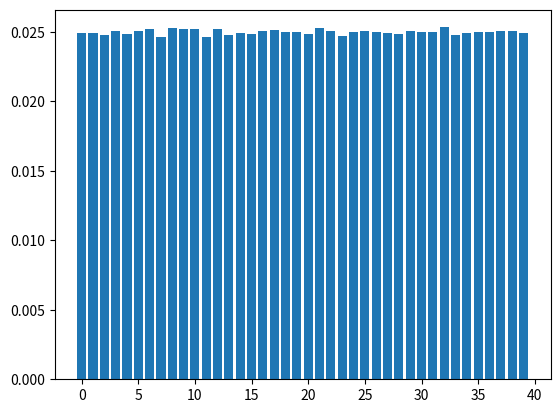

Here is the Python script that generated this plot:
#!/usr/bin/env python

# Import the random package
import random

# Import the matplotlib pyplot package
import matplotlib.pyplot as pyplot

def rollTwoDice():
  # Generate two random numbers within the range 1 <= i <= 6 and add them together
  return random.randint(1,6) + random.randint(1,6)

# A function to create a histogram
def plot(x, y):
  pyplot.bar(x, y)
  pyplot.show()

# The number of squares on the board
nsquares = 40

# A list to contain the total value rolled.
counters=[0.]*nsquares

# A variable to hold the current position
currentPosition = 0

# Set the number of rolls
nRolls = 1000000

# Print a message
print("Rolling two dice " + str(nRolls) + " times...")

# Roll the dice
for i in range(nRolls):
  # roll the dice
  totalValue = rollTwoDice()

  # Move the player to the next position
  currentPosition = currentPosition + totalValue

  # If the player has moved past the last square, wrap the board around.
  if currentPosition >= nsquares:
    currentPosition = currentPosition - nsquares

  # Count the current position on the board
  counters[currentPosition] = counters[currentPosition] + 1.

# Total probability is always defined as 1.
# Therefore, have to divide by the total number of counted values.
for i in range(len(counters)):
  counters[i] = counters[i] / float(nRolls)
  
# Now print out the probabilities for each of the combinations
print("The probabilities of landing on a given Monopoly square after " + str(nRolls) + " rolls")
for i in range(len(counters)):
  # Need to add one, since Python counts from zero.
  print(" P("+str(i)+")="+str(counters[i]))
print("where P(n) is the probability of landing on the nth Monopoly board square")

# Create a bar chart display
plot(range(len(counters)),counters)
